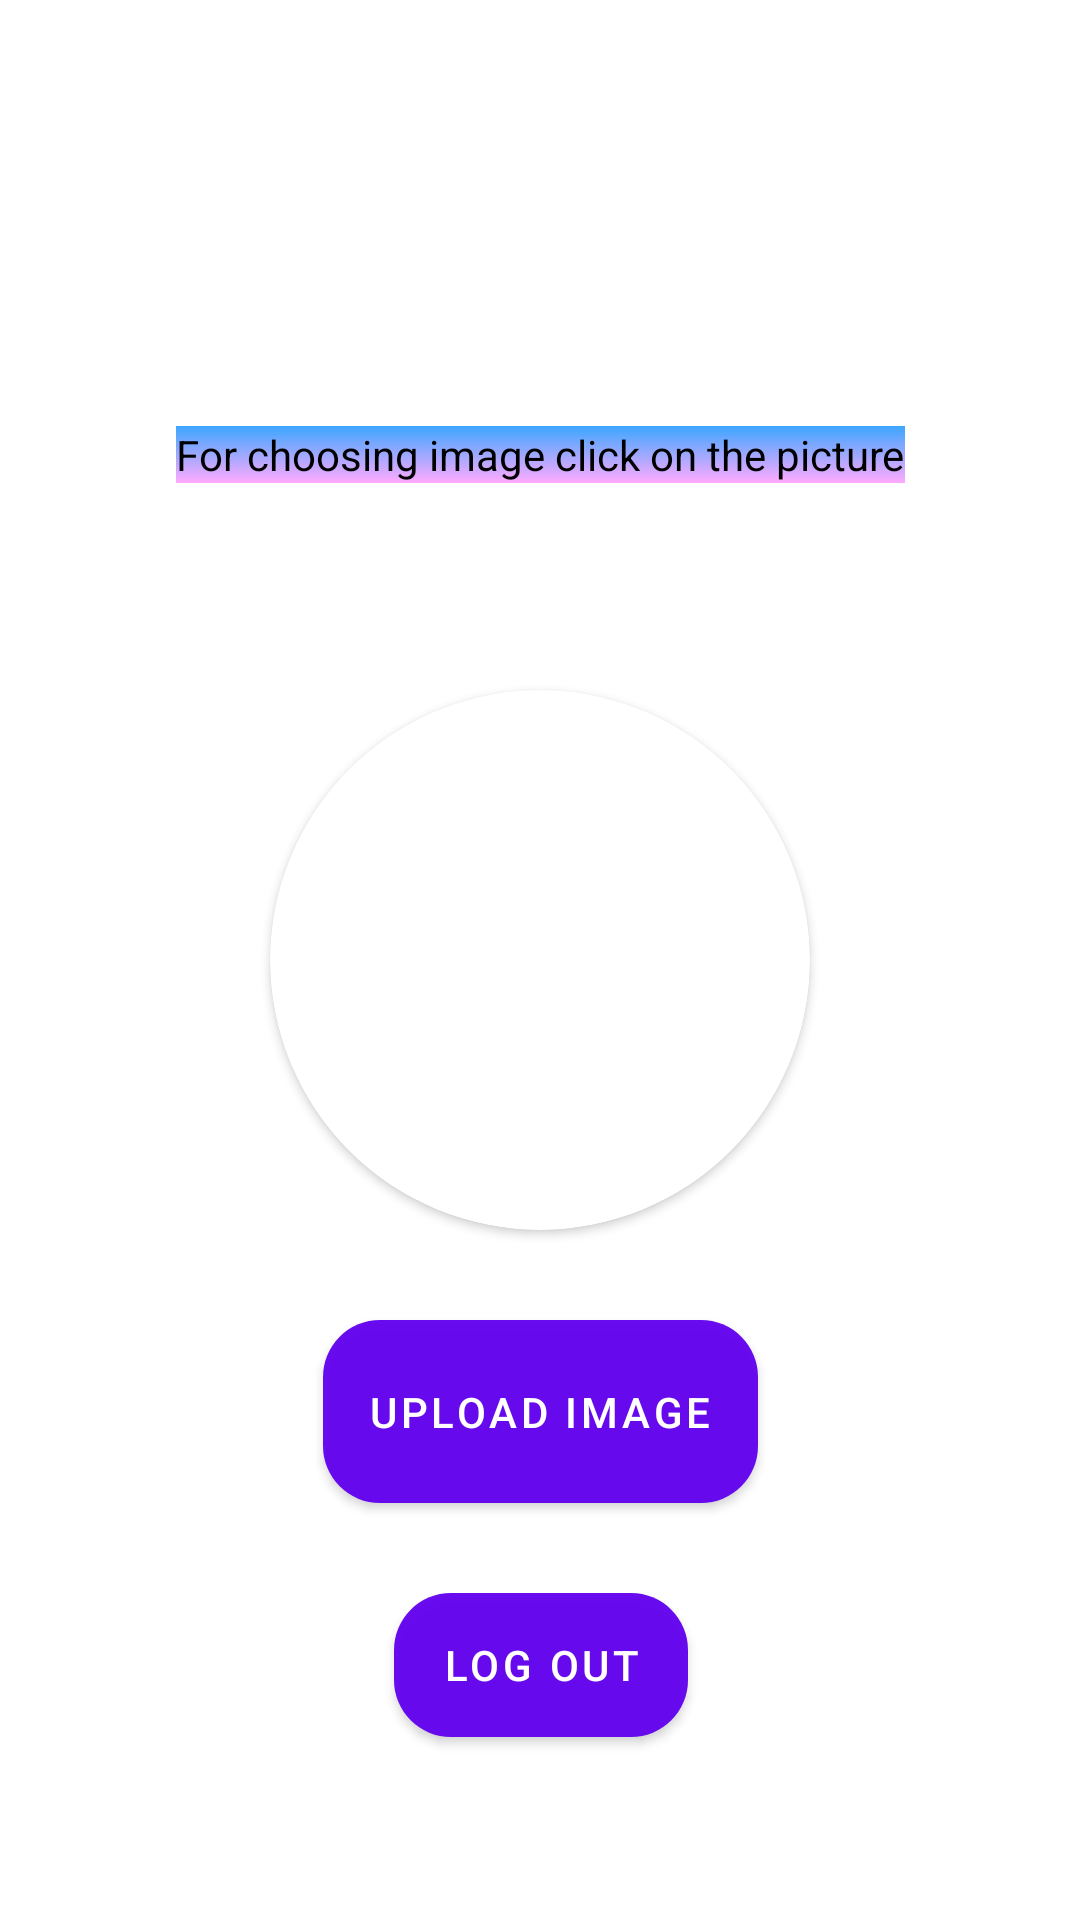

The Android layout XML behind this screen, and the referenced resources:
<!-- AndroidManifest.xml: application theme Theme.MyChatApplication -->
<!-- res/layout/activity_profile.xml -->
<?xml version="1.0" encoding="utf-8"?>
<androidx.constraintlayout.widget.ConstraintLayout xmlns:android="http://schemas.android.com/apk/res/android"
    xmlns:app="http://schemas.android.com/apk/res-auto"
    xmlns:tools="http://schemas.android.com/tools"
    android:layout_width="match_parent"
    android:layout_height="match_parent"
    tools:context=".profile">

    <TextView
        android:layout_width="wrap_content"
        android:layout_height="wrap_content"
        android:text="For choosing image click on the picture"
        app:layout_constraintBottom_toTopOf="@+id/txtUseEmail"
        android:layout_marginBottom="20dp"
        android:background="@drawable/gradient"
        android:textColor="@color/black"
        app:layout_constraintEnd_toEndOf="@+id/txtUseEmail"
        app:layout_constraintStart_toStartOf="@+id/txtUseEmail" />

    <TextView
        android:id="@+id/txtUseEmail"
        android:layout_width="wrap_content"
        android:layout_height="wrap_content"
        android:textColor="@color/colorAccent"
        android:layout_marginBottom="30dp"
        app:layout_constraintBottom_toTopOf="@+id/cardView"
        app:layout_constraintEnd_toEndOf="@+id/cardView"
        app:layout_constraintStart_toStartOf="@+id/cardView" />

    <androidx.cardview.widget.CardView
        android:id="@+id/cardView"
        android:layout_width="180dp"
        android:layout_height="180dp"
        app:cardCornerRadius="90dp"
        app:flow_verticalBias="0.4"
        app:layout_constraintBottom_toBottomOf="parent"
        app:layout_constraintEnd_toEndOf="parent"
        app:layout_constraintStart_toStartOf="parent"
        app:layout_constraintTop_toTopOf="parent">

        <ImageView
            android:id="@+id/profile_image"
            android:layout_width="match_parent"
            android:layout_height="match_parent"
            android:scaleType="centerCrop"
            android:src="@drawable/account_img" />

    </androidx.cardview.widget.CardView>

    <Button
        android:id="@+id/btn_UploadImage"
        android:layout_width="wrap_content"
        android:layout_height="wrap_content"
        android:background="@drawable/round_blue_shape"
        android:text="Upload Image"
        android:textColor="@color/white"
        android:layout_marginTop="30dp"
        app:layout_constraintEnd_toEndOf="@+id/cardView"
        app:layout_constraintStart_toStartOf="@+id/cardView"
        app:layout_constraintTop_toBottomOf="@+id/cardView"
        android:padding="15dp"/>

    <Button
        android:id="@+id/btnLogOut"
        android:layout_width="wrap_content"
        android:layout_height="wrap_content"
        android:background="@drawable/round_blue_shape"
        android:text="Log out"
        android:textColor="@color/white"
        android:layout_marginTop="30dp"
        app:layout_constraintEnd_toEndOf="@+id/btn_UploadImage"
        app:layout_constraintStart_toStartOf="@+id/btn_UploadImage"
        app:layout_constraintTop_toBottomOf="@+id/btn_UploadImage" />

</androidx.constraintlayout.widget.ConstraintLayout>
<!-- resources referenced by this layout -->
<resources>
  <color name="black">#FF000000</color>
  <color name="colorAccent">#FFAAFF</color>
  <color name="white">#FFFFFFFF</color>
  <!-- drawable gradient (drawable) -->
  <?xml version="1.0" encoding="utf-8"?>
  <shape xmlns:android="http://schemas.android.com/apk/res/android">
  <gradient
      android:startColor="@color/colorAccent"
      android:endColor="@color/colorSecondary"
      android:angle="90"/>
  </shape>
  <!-- drawable round_blue_shape (drawable) -->
  <?xml version="1.0" encoding="utf-8"?>
  <shape xmlns:android="http://schemas.android.com/apk/res/android">
  <solid android:color="@color/colorSecondary"/>
      <corners android:radius="19dp"/>
  </shape>
  <style name="Theme.MyChatApplication" parent="Theme.MaterialComponents.DayNight.DarkActionBar">
          
          <item name="colorPrimary">@color/purple_500</item>
          <item name="colorPrimaryVariant">@color/purple_700</item>
          <item name="colorOnPrimary">@color/white</item>
          
          <item name="colorSecondary">@color/teal_200</item>
          <item name="colorSecondaryVariant">@color/teal_700</item>
          <item name="colorOnSecondary">@color/black</item>
          
          <item name="android:statusBarColor" tools:targetApi="l">?attr/colorPrimaryVariant</item>
          
      </style>
  <color name="colorSecondary">#F433A2FF</color>
  <color name="purple_500">#FF6200EE</color>
  <color name="purple_700">#FF3700B3</color>
  <color name="teal_200">#FF03DAC5</color>
  <color name="teal_700">#FF018786</color>
</resources>
